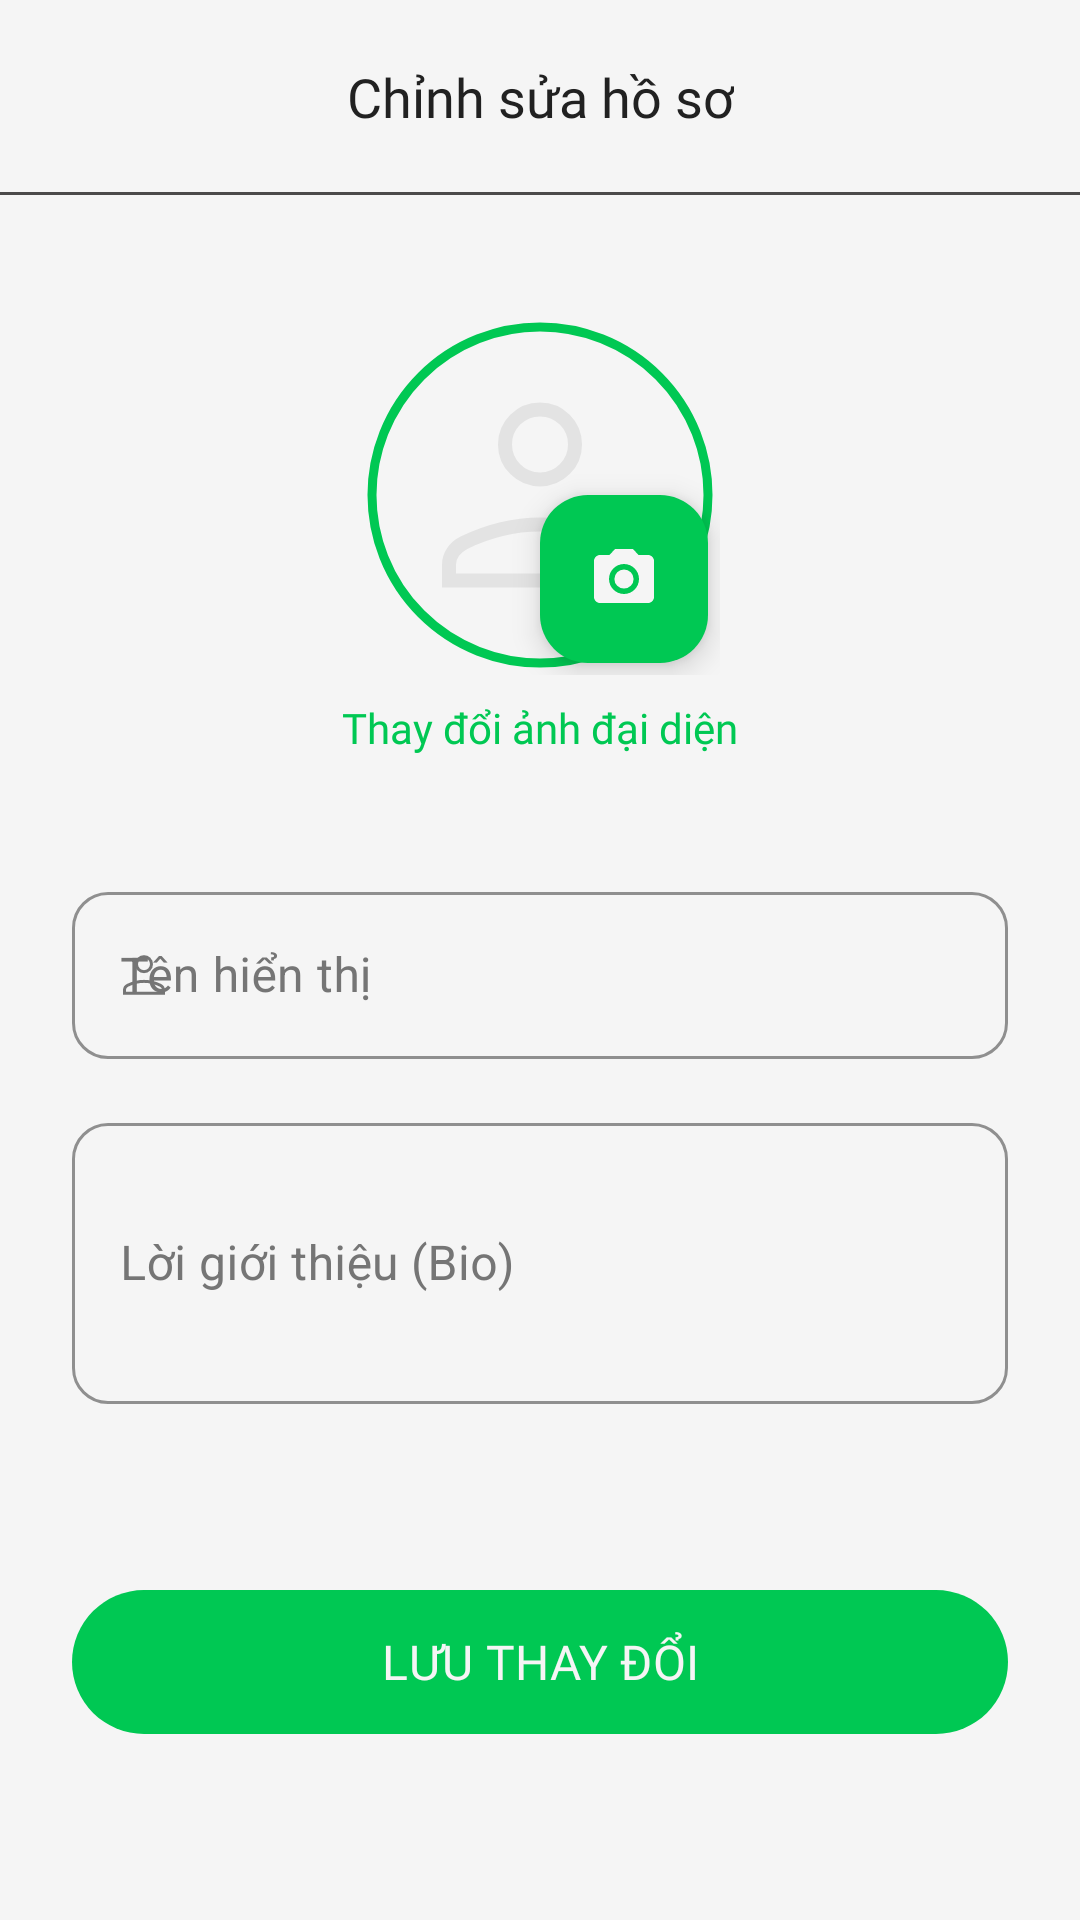

Layout XML and referenced resources for this Android screen:
<!-- AndroidManifest.xml: application theme Theme.MyApplication -->
<!-- res/layout/activity_edit_profile.xml -->
<?xml version="1.0" encoding="utf-8"?>
<androidx.constraintlayout.widget.ConstraintLayout xmlns:android="http://schemas.android.com/apk/res/android"
    xmlns:app="http://schemas.android.com/apk/res-auto"
    android:layout_width="match_parent"
    android:layout_height="match_parent"
    android:background="@color/background_dark">

    
    <androidx.constraintlayout.widget.ConstraintLayout
        android:id="@+id/header_edit_profile"
        android:layout_width="match_parent"
        android:layout_height="wrap_content"
        android:padding="16dp"
        app:layout_constraintTop_toTopOf="parent">

        <ImageView
            android:id="@+id/btn_back"
            android:layout_width="32dp"
            android:layout_height="32dp"
            android:padding="4dp"
            android:src="@drawable/arrow_back"
            app:layout_constraintBottom_toBottomOf="parent"
            app:layout_constraintStart_toStartOf="parent"
            app:layout_constraintTop_toTopOf="parent"
            app:tint="@color/text_primary" />

        <TextView
            android:layout_width="wrap_content"
            android:layout_height="wrap_content"
            android:fontFamily="@font/inter_bold"
            android:text="Chỉnh sửa hồ sơ"
            android:textColor="@color/text_primary"
            android:textSize="18sp"
            app:layout_constraintBottom_toBottomOf="parent"
            app:layout_constraintEnd_toEndOf="parent"
            app:layout_constraintStart_toStartOf="parent"
            app:layout_constraintTop_toTopOf="parent" />

    </androidx.constraintlayout.widget.ConstraintLayout>

    <include
        android:id="@+id/divider_header"
        layout="@layout/view_devider"
        android:layout_width="match_parent"
        android:layout_height="1dp"
        app:layout_constraintTop_toBottomOf="@id/header_edit_profile" />

    <ScrollView
        android:layout_width="match_parent"
        android:layout_height="0dp"
        android:fillViewport="true"
        app:layout_constraintBottom_toBottomOf="parent"
        app:layout_constraintTop_toBottomOf="@id/divider_header">

        <androidx.constraintlayout.widget.ConstraintLayout
            android:layout_width="match_parent"
            android:layout_height="wrap_content"
            android:padding="24dp">

            
            <FrameLayout
                android:id="@+id/avatar_container"
                android:layout_width="wrap_content"
                android:layout_height="wrap_content"
                android:layout_marginTop="16dp"
                app:layout_constraintEnd_toEndOf="parent"
                app:layout_constraintStart_toStartOf="parent"
                app:layout_constraintTop_toTopOf="parent">

                <com.google.android.material.imageview.ShapeableImageView
                    android:id="@+id/iv_edit_avatar"
                    android:layout_width="120dp"
                    android:layout_height="120dp"
                    android:padding="4dp"
                    android:scaleType="centerCrop"
                    android:src="@drawable/user"
                    app:shapeAppearanceOverlay="@style/CircleImage"
                    app:strokeColor="@color/primary_accent"
                    app:strokeWidth="3dp" />

                <com.google.android.material.floatingactionbutton.FloatingActionButton
                    android:id="@+id/btn_change_avatar"
                    android:layout_width="wrap_content"
                    android:layout_height="wrap_content"
                    android:layout_gravity="bottom|end"
                    android:layout_margin="4dp"
                    android:src="@drawable/camera"
                    app:backgroundTint="@color/primary_accent"
                    app:fabSize="mini"
                    app:tint="@color/background_dark" />
            </FrameLayout>

            <TextView
                android:id="@+id/tv_hint_avatar"
                android:layout_width="wrap_content"
                android:layout_height="wrap_content"
                android:layout_marginTop="8dp"
                android:fontFamily="@font/inter_bold"
                android:text="Thay đổi ảnh đại diện"
                android:textColor="@color/primary_accent"
                android:textSize="14sp"
                app:layout_constraintEnd_toEndOf="parent"
                app:layout_constraintStart_toStartOf="parent"
                app:layout_constraintTop_toBottomOf="@id/avatar_container" />

            
            <com.google.android.material.textfield.TextInputLayout
                android:id="@+id/til_username"
                style="@style/Widget.MaterialComponents.TextInputLayout.OutlinedBox"
                android:layout_width="match_parent"
                android:layout_height="wrap_content"
                android:layout_marginTop="40dp"
                android:hint="Tên hiển thị"
                android:textColorHint="@color/text_secondary"
                app:boxCornerRadiusBottomEnd="12dp"
                app:boxCornerRadiusBottomStart="12dp"
                app:boxCornerRadiusTopEnd="12dp"
                app:boxCornerRadiusTopStart="12dp"
                app:boxStrokeColor="@color/primary_accent"
                app:hintTextColor="@color/primary_accent"
                app:layout_constraintTop_toBottomOf="@id/tv_hint_avatar"
                app:startIconDrawable="@drawable/user"
                app:startIconTint="@color/text_secondary">

                <com.google.android.material.textfield.TextInputEditText
                    android:id="@+id/et_edit_username"
                    android:layout_width="match_parent"
                    android:layout_height="wrap_content"
                    android:inputType="textPersonName"
                    android:textColor="@color/text_primary" />
            </com.google.android.material.textfield.TextInputLayout>

            <com.google.android.material.textfield.TextInputLayout
                android:id="@+id/til_bio"
                style="@style/Widget.MaterialComponents.TextInputLayout.OutlinedBox"
                android:layout_width="match_parent"
                android:layout_height="wrap_content"
                android:layout_marginTop="16dp"
                android:hint="Lời giới thiệu (Bio)"
                android:textColorHint="@color/text_secondary"
                app:boxCornerRadiusBottomEnd="12dp"
                app:boxCornerRadiusBottomStart="12dp"
                app:boxCornerRadiusTopEnd="12dp"
                app:boxCornerRadiusTopStart="12dp"
                app:boxStrokeColor="@color/primary_accent"
                app:hintTextColor="@color/primary_accent"
                app:layout_constraintTop_toBottomOf="@id/til_username"
                app:startIconDrawable="@drawable/docs"
                app:startIconTint="@color/text_secondary">

                <com.google.android.material.textfield.TextInputEditText
                    android:id="@+id/et_edit_bio"
                    android:layout_width="match_parent"
                    android:layout_height="wrap_content"
                    android:inputType="textMultiLine"
                    android:lines="3"
                    android:textColor="@color/text_primary" />
            </com.google.android.material.textfield.TextInputLayout>

            <com.google.android.material.button.MaterialButton
                android:id="@+id/btn_save_profile"
                android:layout_width="match_parent"
                android:layout_height="56dp"
                android:layout_marginTop="48dp"
                android:layout_marginBottom="24dp"
                android:fontFamily="@font/inter_bold"
                android:text="LƯU THAY ĐỔI"
                android:textColor="@color/background_dark"
                android:textSize="16sp"
                app:backgroundTint="@color/primary_accent"
                app:cornerRadius="28dp"
                app:layout_constraintBottom_toBottomOf="parent"
                app:layout_constraintTop_toBottomOf="@id/til_bio"
                app:layout_wrapBehaviorInParent="skipped" />

        </androidx.constraintlayout.widget.ConstraintLayout>
    </ScrollView>

</androidx.constraintlayout.widget.ConstraintLayout>
<!-- res/layout/view_devider.xml (included above) -->
<?xml version="1.0" encoding="utf-8"?>
<View xmlns:android="http://schemas.android.com/apk/res/android"
    android:id="@+id/devider"
    android:layout_width="match_parent"
    android:layout_height="1dp"
    android:background="@color/circle_border" />
<!-- resources referenced by this layout -->
<resources>
  <color name="background_dark">#F5F5F5</color>
  <color name="circle_border">#4B4A4A</color>
  <color name="primary_accent">#00C853</color>
  <color name="text_primary">#212121</color>
  <color name="text_secondary">#757575</color>
  <!-- drawable camera (drawable) -->
  <vector xmlns:android="http://schemas.android.com/apk/res/android"
      android:width="24dp"
      android:height="24dp"
      android:viewportWidth="24"
      android:viewportHeight="24"
      android:tint="#FFFFFF">
      <path
          android:fillColor="@android:color/white"
          android:pathData="L12,12m-3.2,0a3.2,3.2 0,1 1,6.4 0a3.2,3.2 0,1 1,-6.4 0" />
      <path
          android:fillColor="@android:color/white"
          android:pathData="L9,2L7.17,4L4,4c-1.1,0 -2,0.9 -2,2v12c0,1.1 0.9,2 2,2h16c1.1,0 2,-0.9 2,-2L22,6c0,-1.1 -0.9,-2 -2,-2h-3.17L15,2L9,2zM12,17c-2.76,0 -5,-2.24 -5,-5s2.24,-5 5,-5s5,2.24 5,5s-2.24,5 -5,5z" />
  </vector>
  <!-- drawable user (drawable) -->
  <vector xmlns:android="http://schemas.android.com/apk/res/android"
      android:width="24dp"
      android:height="24dp"
      android:viewportWidth="960"
      android:viewportHeight="960">
    <path
        android:pathData="M395.08,420.31Q360,385.23 360,335.38q0,-49.84 35.08,-84.92 35.07,-35.08 84.92,-35.08t84.92,35.08Q600,285.54 600,335.38q0,49.85 -35.08,84.93 -35.07,35.07 -84.92,35.07t-84.92,-35.07ZM200,744.62v-65.85q0,-24.77 14.42,-46.35 14.43,-21.57 38.81,-33.5 56.62,-27.15 113.31,-40.73 56.69,-13.57 113.46,-13.57 56.77,0 113.46,13.57 56.69,13.58 113.31,40.73 24.38,11.93 38.81,33.5Q760,654 760,678.77v65.85L200,744.62ZM240,704.62h480v-25.85q0,-13.31 -8.58,-25 -8.57,-11.69 -23.73,-19.77 -49.38,-23.92 -101.83,-36.65 -52.45,-12.73 -105.86,-12.73t-105.86,12.73Q321.69,610.08 272.31,634q-15.16,8.08 -23.73,19.77 -8.58,11.69 -8.58,25v25.85ZM536.5,391.88q23.5,-23.5 23.5,-56.5t-23.5,-56.5q-23.5,-23.5 -56.5,-23.5t-56.5,23.5q-23.5,23.5 -23.5,56.5t23.5,56.5q23.5,23.5 56.5,23.5t56.5,-23.5ZM480,335.38ZM480,704.62Z"
        android:fillColor="#e3e3e3"/>
  </vector>
  <style name="CircleImage" parent="">
          <item name="cornerSize">50%</item>
      </style>
  <style name="Theme.MyApplication" parent="Base.Theme.MyApplication" />
  <style name="Base.Theme.MyApplication" parent="Theme.Material3.DayNight.NoActionBar">
          
          
      </style>
</resources>
